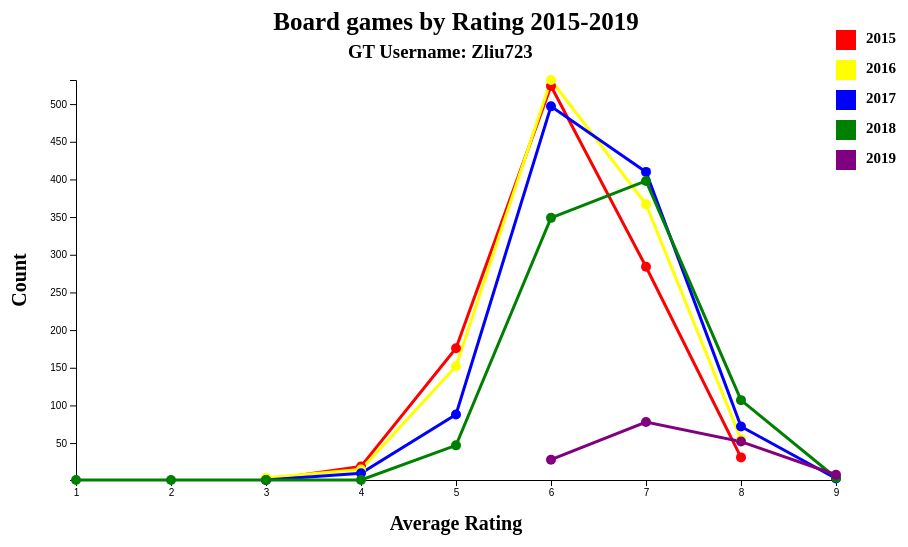
D3 v5 page, settled after 480 driven frames (8 s of simulated time); the page loaded 1 data file(s).


var dataset = []
//var parseTime = d3.timeParse("%Y");
//var formatTime = d3.timeFormat("%Y");

var margin = {top: 50, right: 50, bottom: 50, left: 50}
  , width = 960 - margin.left - margin.right 
  , height = 600 - margin.top - margin.bottom; 

//Load the data
d3.dsv(",", "average-rating.csv").then(function(data){

  data.forEach(function(d) {  
      d.name = d.name;
      d.year = d.year;
      d.average_rating = Math.floor(d.average_rating);
      d.users_rated =  d.users_rated;
  })
  // console.log(data)
  function compare_by_year( a, b ) {
    if ( a.year < b.year ){
      return -1;
    }
    if ( a.year > b.year ){
      return 1;
    }
    return 0;
  }
  data.sort(compare_by_year); //sort by year
  original_data = data;
  myArray = data.filter(function( obj ) {
    return obj.year >= "2015" && obj.year <= "2019";
});
  data = myArray;

  function compare_by_rating( a, b ) {
    if ( a.average_rating < b.average_rating ){
      return -1;
    }
    if ( a.average_rating > b.average_rating ){
      return 1;
    }
    return 0;
  }
  data.sort(compare_by_rating);
  // console.log(data);

  //Prepare for line
  var game_year = d3.map(data,function(d){ return d.year}).keys();
  

  //Prepare for y axis
  var game_count = d3.nest().key(function(d) {return d.year})
                   .key(function(d) {return d.average_rating})
                   .rollup(function(d) {return d3.sum(d, function(g) {return 1})})
                   .entries(data);

  function compare_by_key( a, b ) {
    if ( a.key < b.key ){
      return -1;
    }
    if ( a.key > b.key ){
      return 1;
    }
    return 0;
  }
  game_count.sort(compare_by_key);

// Create X and Y Scale
  var xScale = d3.scaleLinear()
      .domain([d3.min(data, function(d) {return d.average_rating; }),d3.max(data, function(d) {return d.average_rating; })])
      .range([50, width-50]);

  var yScale = d3.scaleLinear()
      .domain([d3.min(game_count, function(d) {return d3.min(d.values, function(c) {return c.value})})
      , d3.max(game_count, function(d) {return d3.max(d.values, function(c) {return c.value})})])  
      .range([height-50, 50]);

// Create X and Y axis
  var xAxis = d3.axisBottom(xScale).ticks(10);

  var yAxis = d3.axisLeft(yScale).ticks(10);

//define lines
  var line = d3.line()
      .x(function(d) { return xScale(d.key); }) 
      .y(function(d) { return yScale(d.value); });

// prepare for svg
  var svg1 = d3.select("body").append("svg")
      .attr("width", width + margin.left + margin.right)
      .attr("height", height + margin.top + margin.bottom)
      .append("g")
      .attr("transform", "translate(" + margin.left + "," + margin.top + ")");

  var svg2 = d3.select("body").append("svg")
      .attr("width", width + margin.left + margin.right)
      .attr("height", height + margin.top + margin.bottom)
      .append("g")
      .attr("transform", "translate(" + margin.left + "," + margin.top + ")");  

// add title
  svg1.append("text")
      .attr("x", width/ 2 )
      .attr("y", 0)
      .style("font-weight","bold")
      .style("text-anchor", "middle")
      .style("font-size", "25px")
      .text("Board games by Rating 2015-2019");

// add axis
  svg1.append("g").attr("class", "x axis").attr("transform", "translate(0," + (height-50) + ")").call(xAxis);
  svg1.append("g").attr("class", "y axis").attr("transform", "translate(" + 50 + ",0)").call(yAxis);

// add axis labels
  svg1.append("text").attr("x", -height/2).attr("y", 0).attr("transform", "rotate(-90)")
          .style("font-size", "20px").style("font-weight","bold")
          .style("text-anchor", "middle").text("Count");
    
  svg1.append("text").attr("x", width/2).attr("y", height)
        .style("font-size", "20px").style("font-weight","bold")
        .style("text-anchor", "middle").text("Average Rating");


// add line
var color = ["red", "yellow", "blue", "green","purple"];

for(var i=0; i < game_count.length; i++) {
    svg1.append("path").datum(game_count[i].values).attr("class", "line").style("stroke", color[i]).attr("d", line); 
}

// add legend
for (var i=0; i < game_count.length; i++) {
    svg1.append("rect").attr("x",width-50).attr("y",30*i).attr("width", 20).attr("height", 20).style("fill", color[i])
    svg1.append("text").attr("x", width-20).attr("y", 10+30*i).text(game_count[i].key)
        .style("font-size", "15px").style("font-weight","bold").attr("alignment-baseline","middle")
}

// add node
var r = 5;
for(var i=0; i < game_count.length; i++) {
    svg1.selectAll("circle" + i).data(game_count[i].values).enter().append("circle")  
    .attr("cx", function(d) {return xScale(d.key)})
    .attr("cy", function(d) {return yScale(d.value)})
    .attr("r", r)
    .attr("fill", color[i])
    .attr("whichYear",i)
    .attr("whichRating", function(d){return d.key})
    .on("mouseover", displayBar)  
    .on("mouseout", clearBar);

}
/////////////////////// Q4 c to f ////////////////////

function displayBar(){
  d3.select(this).attr("r", 2*r)
  var thisRating = d3.select(this).attr("whichRating");
  var thisYear = game_count[d3.select(this).attr("whichYear")].key;
  thisData = data.filter(function(d) {return d.average_rating == thisRating & d.year == thisYear});
  thisNum = thisData.length; //"the top 5" in my example

  //console.log('thisRating:',thisRating);
  //console.log('thisYear:',thisYear)
  //console.log('thisData:',thisData)


  // add title
  svg2.append("text").attr("x", width/2).attr("y", 0)
    .style("font-weight","bold")
    .style("text-anchor", "middle")
    .style("font-size", "25px")
    .text( "Top 5 Most Rated Games for Year " + thisYear + " with Rating " + thisRating);

  // add axis labels
  svg2.append("text").attr("x", -height/2).attr("y", -20).attr("transform", "rotate(-90)")
      .style("font-size", "20px").style("font-weight","bold")
      .style("text-anchor", "middle").text("Number of users");
    
  svg2.append("text").attr("x", width/2).attr("y", height)
        .style("font-size", "20px").style("font-weight","bold")
        .style("text-anchor", "middle").text("Games");
  
  
  // sort data based on user_rated 
  thisData.sort(function(a,b) {
        return d3.ascending(parseInt(a.users_rated), parseInt(b.users_rated)) ;
    })

  // and limit game name within 10 characters
  for(i = 0; i < thisData.length; i++){
    thisData[i].name= thisData[i].name.substring(0,10)};
  
  // select the top 5 games based on user_rated
  var thisData5 = thisData.slice(thisNum-5,thisNum)
  console.log('thisData top 5:',thisData5)
  console.log('thisData5[0].users_rated:',thisData5[0].users_rated)
  
  // define scale and add axis
  var xScale2 = d3.scaleLinear().domain([0, thisData5[4].users_rated]).range([0, width-50])
  var yScale2 = d3.scaleBand().domain(thisData5.map(function(d) {return d.name})).range([height-50,50])

  var xAxis2 = d3.axisBottom(xScale2).ticks(10);
  var yAxis2 = d3.axisLeft(yScale2).ticks(10);

  // draw the axis
  svg2.append("g").attr("class", "x axis2").attr("transform", "translate(50," + (height-50) + ")").call(xAxis2);
  svg2.append("g").attr("class", "y axis2").attr("transform", "translate(" + 50 + ",0)").call(yAxis2)
      .selectAll("text").style("text-anchor", "end").attr("dx", "-.8em").attr("dy", "-.55em");

  // add bar chart
  svg2.selectAll("bar").data(thisData5).enter().append("rect").attr("class", "bar2")
      .attr("x", 52).attr("y", function(d) {return +yScale2(d.name)})
      .attr("width", function(d) {return xScale2(d.users_rated)}).attr("height", height/7-20)
      .attr("fill", "pink")
}

function clearBar() {
  d3.select(this).attr("r", r)
  svg2.selectAll("*").remove()
}

})



### data: average-rating.csv
name, year, average_rating, users_rated
Codenames, 2015, 7.711, 51209
King of Tokyo, 2011, 7.23, 48611
Love Letter, 2012, 7.253, 47014
Splendor, 2014, 7.473, 45239
7 Wonders Duel, 2015, 8.122, 40971
Scythe, 2016, 8.284, 39962
Lords of Waterdeep, 2012, 7.766, 38696
Terraforming Mars, 2016, 8.403, 39327
The Castles of Burgundy, 2011, 8.128, 36901
Patchwork, 2014, 7.712, 33721
Dead of Winter: A Crossroads Game, 2014, 7.677, 32915
Terra Mystica, 2012, 8.193, 32719
Pandemic Legacy: Season 1, 2015, 8.642, 31326
Coup, 2012, 7.037, 29287
Star Realms, 2014, 7.609, 28520
Takenoko, 2011, 7.302, 28059
Azul, 2017, 7.928, 28526
Robinson Crusoe: Adventures on the Curse…, 2012, 7.907, 26958
Sushi Go!, 2013, 7.078, 26757
Five Tribes, 2014, 7.778, 25814
Blood Rage, 2015, 8.031, 25752
Gloomhaven, 2017, 8.899, 25289
Tzolk'in: The Mayan Calendar, 2012, 7.927, 24570
Android: Netrunner, 2012, 7.897, 24352
Eclipse, 2011, 7.943, 24009
A Game of Thrones: The Board Game (Secon…, 2011, 7.661, 24148
Sheriff of Nottingham, 2014, 7.211, 23880
Caverna: The Cave Farmers, 2013, 8.069, 23774
Eldritch Horror, 2013, 7.858, 23746
Mage Knight Board Game, 2011, 8.107, 23604
Mysterium, 2015, 7.398, 23481
The Resistance: Avalon, 2012, 7.625, 22647
Roll for the Galaxy, 2014, 7.729, 21508
Machi Koro, 2012, 6.658, 21226
Forbidden Desert, 2013, 7.2, 21071
Star Wars: X-Wing Miniatures Game, 2012, 7.76, 20793
Smash Up, 2012, 6.804, 20616
Istanbul, 2014, 7.609, 20045
Concordia, 2013, 8.105, 20052
Kingdomino, 2016, 7.381, 20047
Elder Sign, 2011, 7.005, 19462
Descent: Journeys in the Dark (Second Ed…, 2012, 7.731, 19424
Great Western Trail, 2016, 8.288, 19431
Suburbia, 2012, 7.567, 19018
T.I.M.E Stories, 2015, 7.756, 19082
Colt Express, 2014, 7.163, 19008
Castles of Mad King Ludwig, 2014, 7.621, 18893
Camel Up, 2014, 7.067, 18802
The Lord of the Rings: The Card Game, 2011, 7.639, 18192
Flash Point: Fire Rescue, 2011, 7.234, 18091
Seasons, 2012, 7.441, 17613
Imperial Settlers, 2014, 7.478, 17541
Viticulture Essential Edition, 2015, 8.144, 17821
Village, 2011, 7.545, 17447
Arkham Horror: The Card Game, 2016, 8.219, 17681
Santorini, 2016, 7.64, 17702
Legendary: A Marvel Deck Building Game, 2012, 7.603, 17052
Clank!: A Deck-Building Adventure, 2016, 7.814, 17357
One Night Ultimate Werewolf, 2014, 7.213, 17026
Kingdom Builder, 2011, 6.985, 16742
... 7,425 more rows